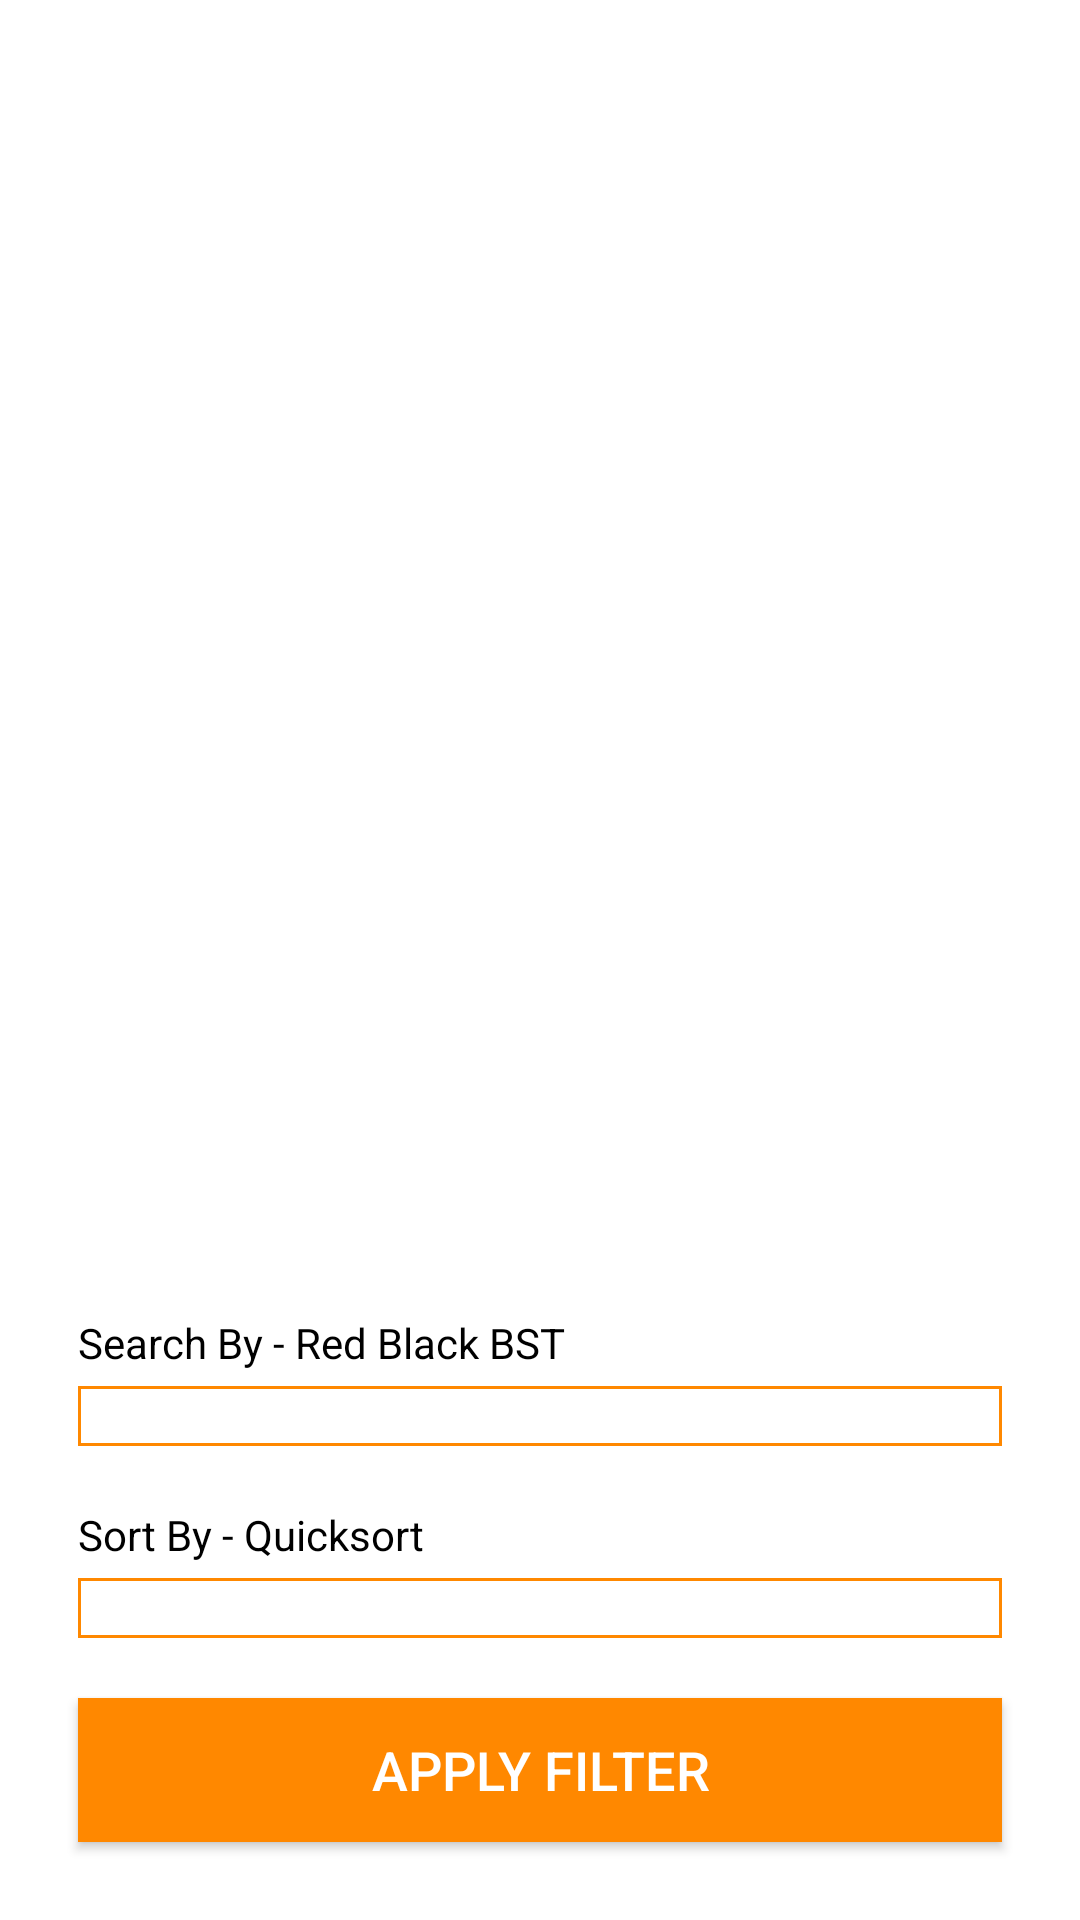

This screen was rendered from an Android layout file. Write that file and the resources it references.
<!-- AndroidManifest.xml: application theme AppTheme -->
<!-- res/layout/nav_header_companies.xml -->
<?xml version="1.0" encoding="utf-8"?>
<LinearLayout xmlns:android="http://schemas.android.com/apk/res/android"
    android:layout_width="match_parent"
    android:layout_height="wrap_content"
    xmlns:tools="http://schemas.android.com/tools"
    android:background="@android:color/white"
    android:gravity="bottom"
    android:orientation="vertical"
    android:paddingBottom="@dimen/activity_vertical_margin"
    android:paddingLeft="@dimen/activity_horizontal_margin"
    android:paddingRight="@dimen/activity_horizontal_margin"
    android:paddingTop="@dimen/activity_vertical_margin"
    tools:showIn="@layout/activity_companies"
    android:theme="@style/ThemeOverlay.AppCompat.Dark">

    <TextView
        android:layout_width="match_parent"
        android:layout_height="wrap_content"
        android:layout_marginLeft="10dp"
        android:layout_marginRight="10dp"
        android:layout_marginTop="20dp"
        android:text="Search By - Red Black BST"
        android:textAllCaps="false"
        android:textColor="@android:color/black"/>

    <Spinner
        android:id="@+id/search_field_spinner"
        android:layout_width="match_parent"
        android:layout_height="wrap_content"
        android:hint="Search field"
        android:layout_marginLeft="10dp"
        android:layout_marginRight="10dp"
        android:layout_marginBottom="20dp"
        android:layout_marginTop="5dp"
        android:textSize="18sp"
        android:textColor="@android:color/black"
        android:background="@drawable/edit_text_background"
        android:visibility="visible"
        android:clickable="true"/>

    <TextView
        android:layout_width="match_parent"
        android:layout_height="wrap_content"
        android:layout_marginLeft="10dp"
        android:layout_marginRight="10dp"
        android:text="Sort By - Quicksort"
        android:textAllCaps="false"
        android:textColor="@android:color/black"/>

    <Spinner
        android:id="@+id/sort_field_spinner"
        android:layout_width="match_parent"
        android:layout_height="wrap_content"
        android:hint="Sort field"
        android:textColor="@android:color/black"
        android:textSize="18sp"
        android:layout_marginLeft="10dp"
        android:layout_marginRight="10dp"
        android:layout_marginBottom="20dp"
        android:layout_marginTop="5dp"
        android:background="@drawable/edit_text_background"
        android:visibility="visible"
        android:clickable="true"/>

    <Button
        android:id="@+id/filter_companies"
        android:layout_width="match_parent"
        android:layout_height="wrap_content"
        android:background="@android:color/holo_orange_dark"
        android:text="Apply Filter"
        android:textColor="@android:color/white"
        android:textSize="18sp"
        android:textAlignment="center"
        android:layout_marginLeft="10dp"
        android:layout_marginRight="10dp"
        android:layout_marginBottom="10dp"/>

</LinearLayout>
<!-- res/layout/activity_companies.xml (included above) -->
<?xml version="1.0" encoding="utf-8"?>
<android.support.v4.widget.DrawerLayout
    android:id="@+id/drawer_companies"
    xmlns:android="http://schemas.android.com/apk/res/android"
    xmlns:app="http://schemas.android.com/apk/res-auto"
    xmlns:tools="http://schemas.android.com/tools"
    android:layout_width="match_parent"
    android:layout_height="match_parent"
    tools:context=".view.activity.CompaniesActivity"
    android:fitsSystemWindows="true"
    tools:openDrawer="start">

    <LinearLayout
        android:layout_width="match_parent"
        android:layout_height="match_parent"
        android:orientation="vertical">

        <android.support.design.widget.AppBarLayout
            android:id="@+id/app_bar"
            android:layout_width="match_parent"
            android:layout_height="?attr/actionBarSize"
            android:background="@android:color/holo_orange_dark"
            android:visibility="visible">

            <android.support.v7.widget.Toolbar
                android:id="@+id/toolbar"
                android:layout_width="match_parent"
                android:layout_height="match_parent"
                android:fitsSystemWindows="true"
                android:background="@android:color/holo_orange_dark"
                android:textAlignment="center"
                android:contentInsetLeft="0dp"
                android:contentInsetStart="0dp"
                app:contentInsetLeft="0dp"
                app:contentInsetStart="0dp"
                android:contentInsetRight="0dp"
                android:contentInsetEnd="0dp"
                app:contentInsetRight="0dp"
                app:contentInsetEnd="0dp">

                <RelativeLayout
                    android:layout_width="match_parent"
                    android:layout_height="match_parent">

                    <ImageView
                        android:id="@+id/logo_iv"
                        android:layout_width="50dp"
                        android:layout_height="match_parent"
                        android:scaleType="fitXY"
                        android:layout_centerInParent="true"
                        android:src="@drawable/student"/>

                </RelativeLayout>

            </android.support.v7.widget.Toolbar>

        </android.support.design.widget.AppBarLayout>

        <android.support.v7.widget.SearchView
            android:id="@+id/companies_search"
            android:layout_width="match_parent"
            android:layout_height="?attr/actionBarSize"
            android:clickable="true"
            app:queryHint="Search here"
            android:focusable="true"
            android:layout_marginBottom="5dp"/>

        <include layout="@layout/content_companies"/>

    </LinearLayout>

    <android.support.design.widget.NavigationView
        android:id="@+id/nav_view"
        android:layout_width="wrap_content"
        android:layout_height="match_parent"
        android:layout_gravity="start"
        android:fitsSystemWindows="true"
        app:itemTextColor="@android:color/holo_orange_dark"
        android:background="@android:color/white"
        app:headerLayout="@layout/nav_header_companies" />

</android.support.v4.widget.DrawerLayout>
<!-- res/layout/content_companies.xml (included above) -->
<?xml version="1.0" encoding="utf-8"?>
<android.support.constraint.ConstraintLayout
    xmlns:android="http://schemas.android.com/apk/res/android"
    xmlns:tools="http://schemas.android.com/tools"
    android:layout_width="match_parent"
    android:layout_height="match_parent"
    xmlns:app="http://schemas.android.com/apk/res-auto"
    android:background="@android:color/white"
    app:layout_behavior="@string/appbar_scrolling_view_behavior"
    tools:context=".view.activity.CompaniesActivity"
    tools:showIn="@layout/activity_companies">

    <android.support.v7.widget.RecyclerView
        android:id="@+id/companies_rv"
        android:layout_width="match_parent"
        android:layout_height="wrap_content"
        android:scrollbars="vertical"/>

</android.support.constraint.ConstraintLayout>
<!-- resources referenced by this layout -->
<resources>
  <dimen name="activity_horizontal_margin">16dp</dimen>
  <dimen name="activity_vertical_margin">16dp</dimen>
  <!-- drawable edit_text_background (drawable) -->
  <shape xmlns:android="http://schemas.android.com/apk/res/android">
  
      <stroke
          android:width="1dp"
          android:color="@android:color/holo_orange_dark"/>
  
      <solid
          android:color="@android:color/white"/>
  
      <padding
          android:left="10dp"
          android:top="10dp"
          android:right="10dp"
          android:bottom="10dp" />
  
  </shape>
  <!-- drawable student: png bitmap (drawable, 27777 bytes) -->
  <style name="AppTheme" parent="Theme.AppCompat.Light.NoActionBar">
          
          <item name="colorPrimary">@android:color/holo_orange_dark</item>
          <item name="colorPrimaryDark">@color/colorPrimaryDark</item>
          <item name="colorAccent">@color/colorAccent</item>
  
      </style>
  <color name="colorPrimaryDark">#000000</color>
  <color name="colorAccent">#FF4081</color>
</resources>
